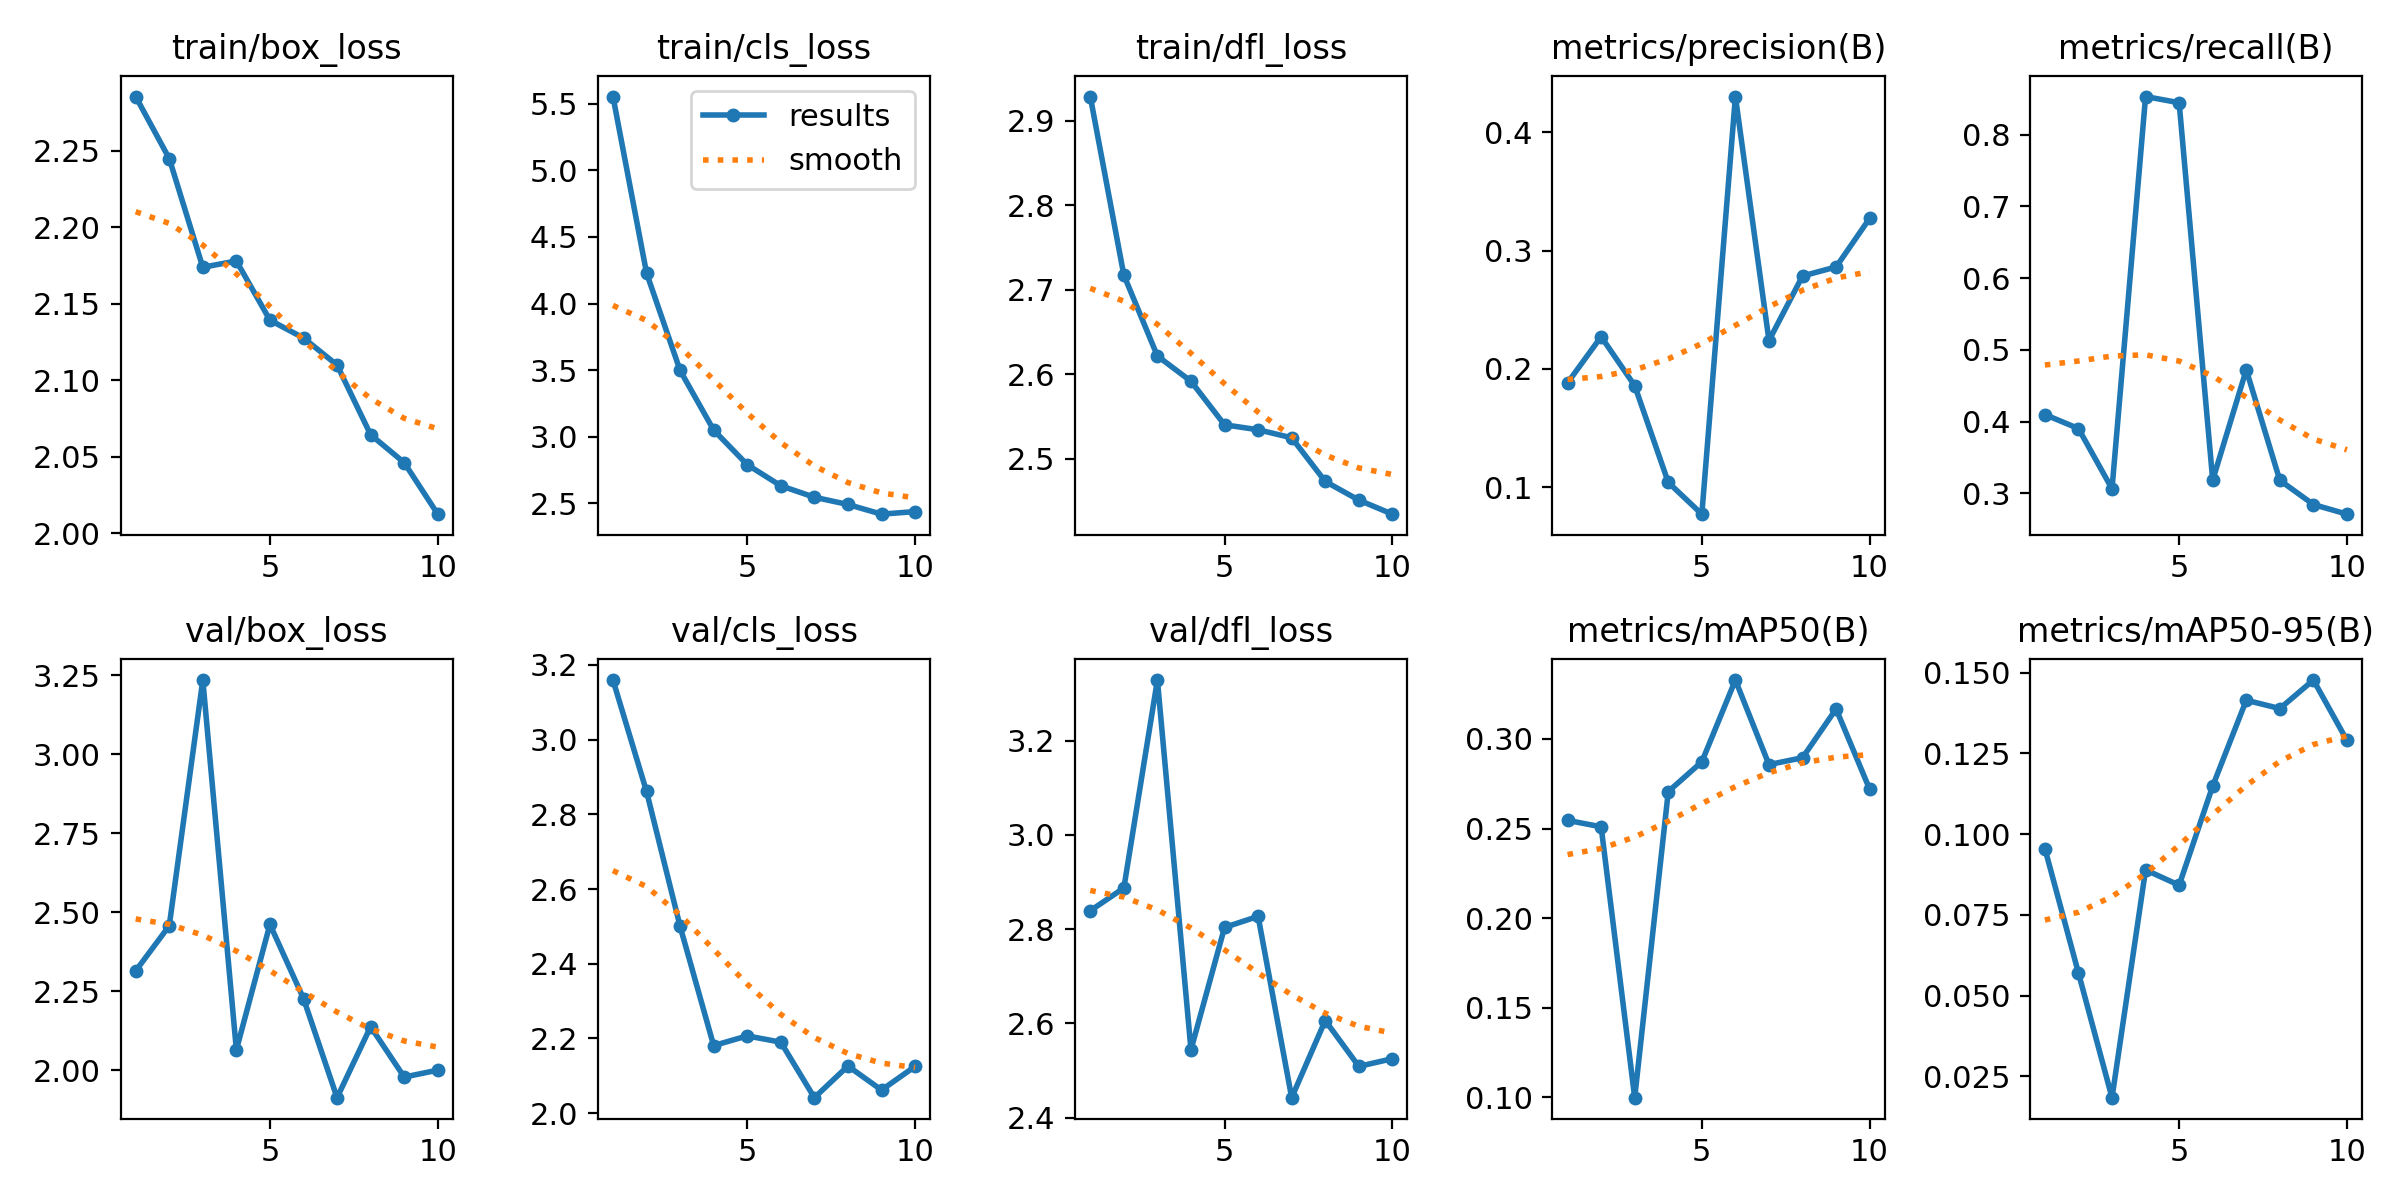

The data file committed next to this chart (first rows):
epoch, time, train/box_loss, train/cls_loss, train/dfl_loss, metrics/precision(B), metrics/recall(B), metrics/mAP50(B), metrics/mAP50-95(B), val/box_loss, val/cls_loss, val/dfl_loss, lr/pg0, lr/pg1, lr/pg2
1, 20.68, 2.285, 5.554, 2.928, 0.1882, 0.4097, 0.2546, 0.09552, 2.315, 3.16, 2.839, 0.0001744, 0.0001744, 0.0001744
2, 34.05, 2.245, 4.229, 2.717, 0.2273, 0.3902, 0.251, 0.05702, 2.458, 2.861, 2.887, 0.0003151, 0.0003151, 0.0003151
3, 46.65, 2.174, 3.497, 2.621, 0.1858, 0.3063, 0.0999, 0.01841, 3.235, 2.5, 3.329, 0.0004211, 0.0004211, 0.0004211
4, 59.21, 2.178, 3.05, 2.591, 0.1041, 0.8531, 0.2707, 0.08891, 2.065, 2.181, 2.544, 0.0003698, 0.0003698, 0.0003698
5, 71.68, 2.139, 2.79, 2.54, 0.07723, 0.8444, 0.2873, 0.08417, 2.462, 2.207, 2.804, 0.0003177, 0.0003177, 0.0003177
6, 84.31, 2.128, 2.631, 2.534, 0.4302, 0.3183, 0.3328, 0.1149, 2.227, 2.19, 2.827, 0.0002656, 0.0002656, 0.0002656
7, 97.02, 2.11, 2.545, 2.525, 0.224, 0.4721, 0.2857, 0.1414, 1.914, 2.041, 2.442, 0.0002136, 0.0002136, 0.0002136
8, 109.8, 2.064, 2.491, 2.473, 0.2786, 0.3181, 0.2895, 0.1389, 2.139, 2.126, 2.606, 0.0001615, 0.0001615, 0.0001615
9, 123.1, 2.046, 2.418, 2.451, 0.2862, 0.2843, 0.3167, 0.1477, 1.979, 2.062, 2.509, 0.0001094, 0.0001094, 0.0001094
10, 135.7, 2.012, 2.438, 2.434, 0.3273, 0.2708, 0.2719, 0.129, 2.001, 2.125, 2.525, 5.7334e-05, 5.7334e-05, 5.7334e-05
